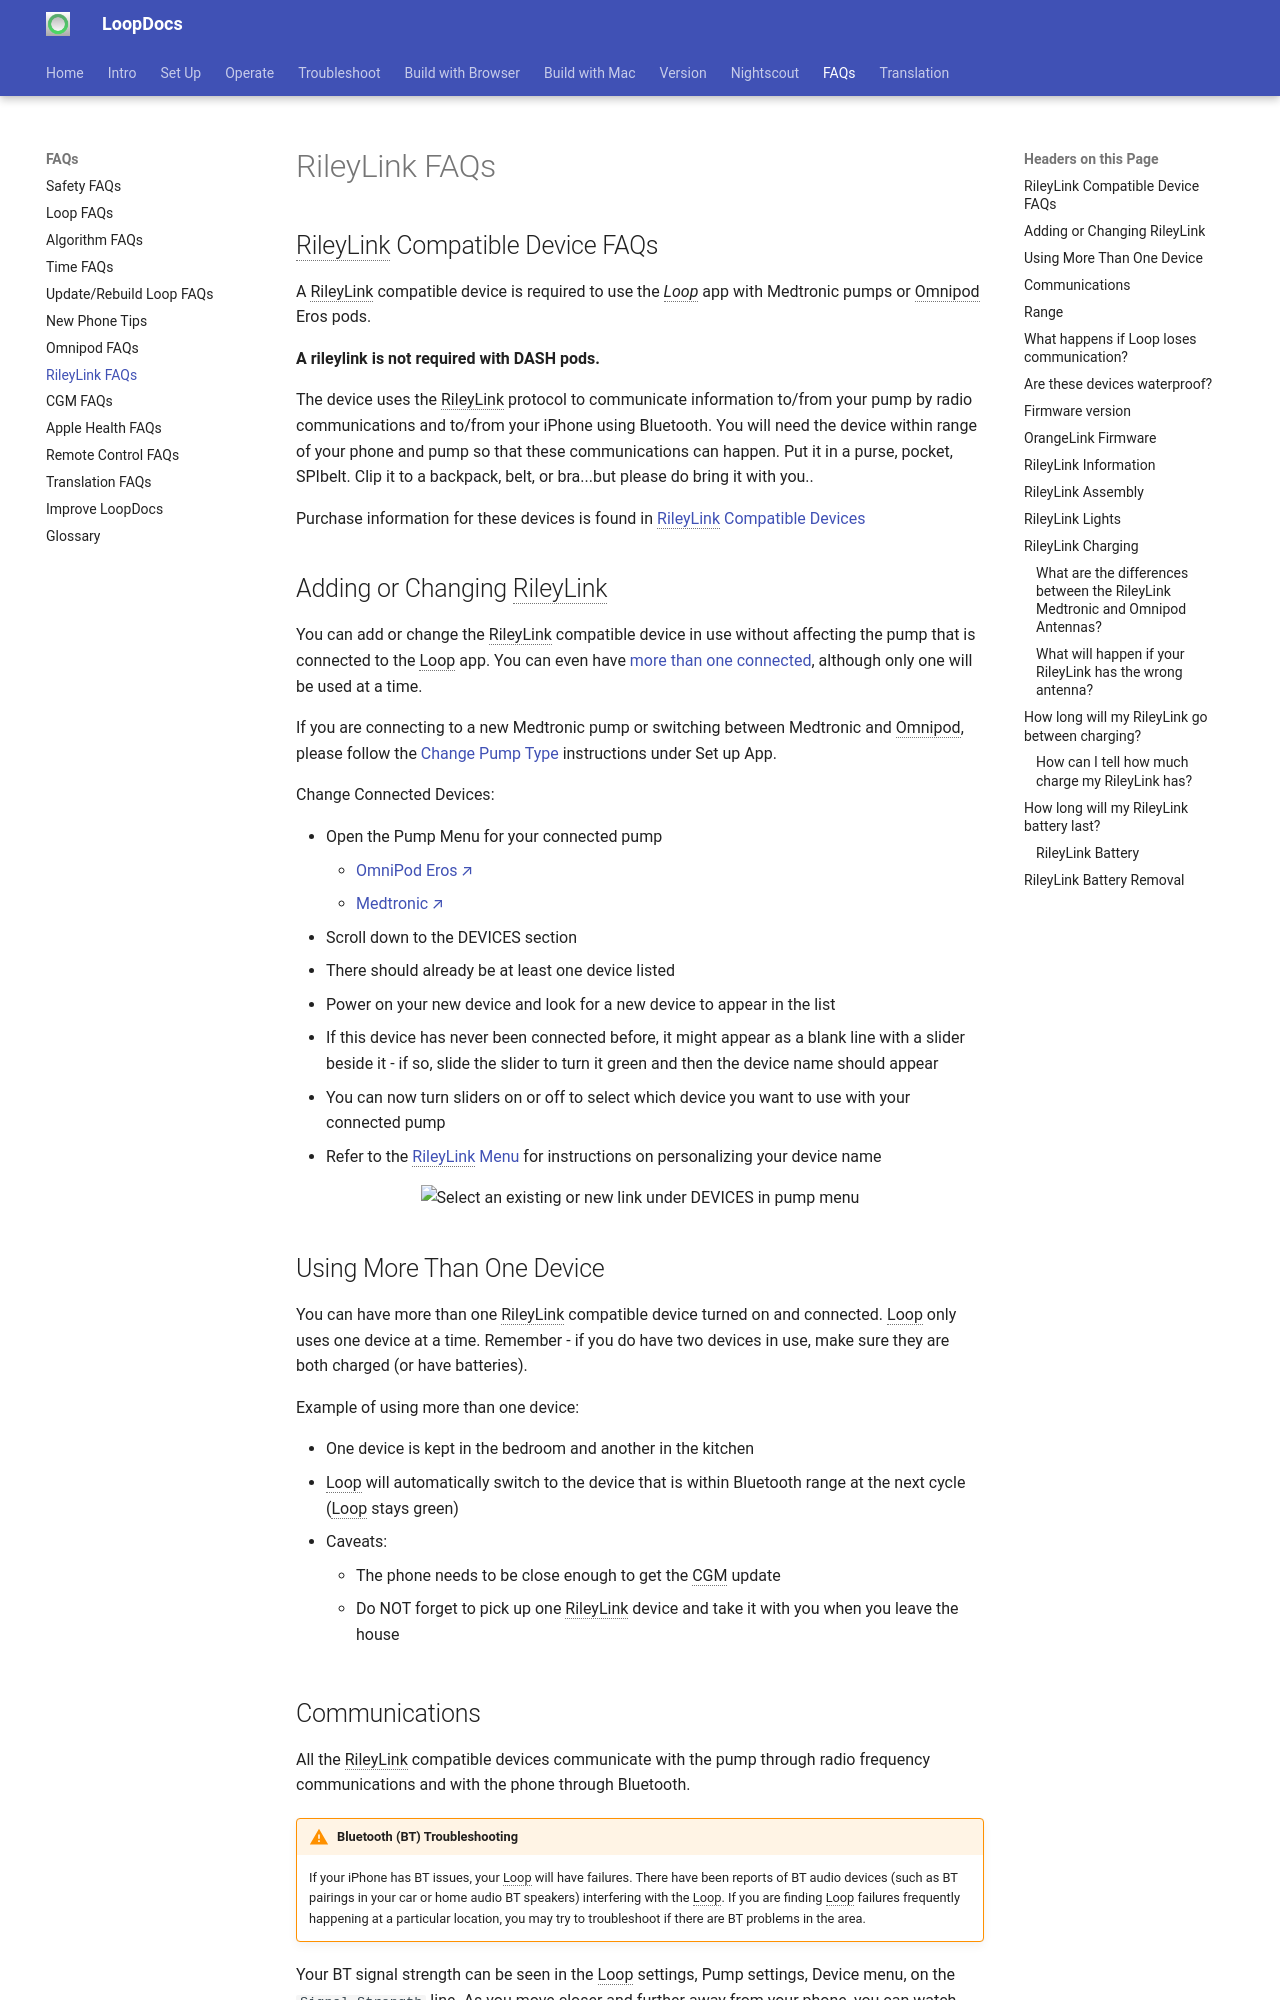

repository: LoopKit/loopdocs · page: faqs/rileylink-faqs/index.html · generator: mkdocs

## RileyLink Compatible Device FAQs

A RileyLink compatible device is required to use the *Loop* app with Medtronic pumps or Omnipod Eros pods.

**A rileylink is not required with DASH pods.**

The device uses the RileyLink protocol to communicate information to/from your pump by radio communications and to/from your iPhone using Bluetooth. You will need the device within range of your phone and pump so that these communications can happen. Put it in a purse, pocket, SPIbelt. Clip it to a backpack, belt, or bra...but please do bring it with you..

Purchase information for these devices is found in [RileyLink Compatible Devices](../intro/rileylink.md#rileylink-compatible-devices)

## Adding or Changing RileyLink

You can add or change the RileyLink compatible device in use without affecting the pump that is connected to the Loop app.  You can even have [more than one connected](#using-more-than-one-device), although only one will be used at a time.

If you are connecting to a new Medtronic pump or switching between Medtronic and Omnipod, please follow the [Change Pump Type](../setup/add-pump.md#change-pump-type) instructions under Set up App.


Change Connected Devices:

  * Open the Pump Menu for your connected pump
    * [OmniPod Eros](../pumps/omnipod.md#devices){: target="_blank" }
    * [Medtronic](../pumps/medtronic.md#devices){: target="_blank" }
  * Scroll down to the DEVICES section
  * There should already be at least one device listed
  * Power on your new device and look for a new device to appear in the list
  * If this device has never been connected before, it might appear as a blank line with a slider beside it - if so, slide the slider to turn it green and then the device name should appear
  * You can now turn sliders on or off to select which device you want to use with your connected pump
  * Refer to the [RileyLink Menu](../pumps/rileylink.md) for instructions on personalizing your device name

![Select an existing or new link under DEVICES in pump menu](img/add-change-rl.svg){width="300"}
  {align="center"}

## Using More Than One Device

You can have more than one RileyLink compatible device turned on and connected. Loop only uses one device at a time. Remember - if you do have two devices in use, make sure they are both charged (or have batteries).

Example of using more than one device:

* One device is kept in the bedroom and another in the kitchen
* Loop will automatically switch to the device that is within Bluetooth range at the next cycle (Loop stays green)
* Caveats:
    * The phone needs to be close enough to get the CGM update
    * Do NOT forget to pick up one RileyLink device and take it with you when you leave the house


## Communications

All the RileyLink compatible devices communicate with the pump through radio frequency communications and with the phone through Bluetooth.

!!! warning "Bluetooth (BT) Troubleshooting"

    If your iPhone has BT issues, your Loop will have failures. There have been reports of BT audio devices (such as BT pairings in your car or home audio BT speakers) interfering with the Loop. If you are finding Loop failures frequently happening at a particular location, you may try to troubleshoot if there are BT problems in the area.

Your BT signal strength can be seen in the Loop settings, Pump settings, Device menu, on the `Signal Strength` line. As you move closer and further away from your phone, you can watch that number dynamically change. This line is **not** displaying the signal strength of your pump RF communications, just BT between the RileyLink compatible device and the phone.

You will notice the Signal Strength is a negative number and in units of dB. Remember that number line from elementary school?  A signal strength of -50&nbsp;dB is a stronger signal than  -80&nbsp;dB.<br/><br/>

![device window showing Signal Strength and Connection State](img/RL_bt.jpg){width="400"}
{align="center"}
